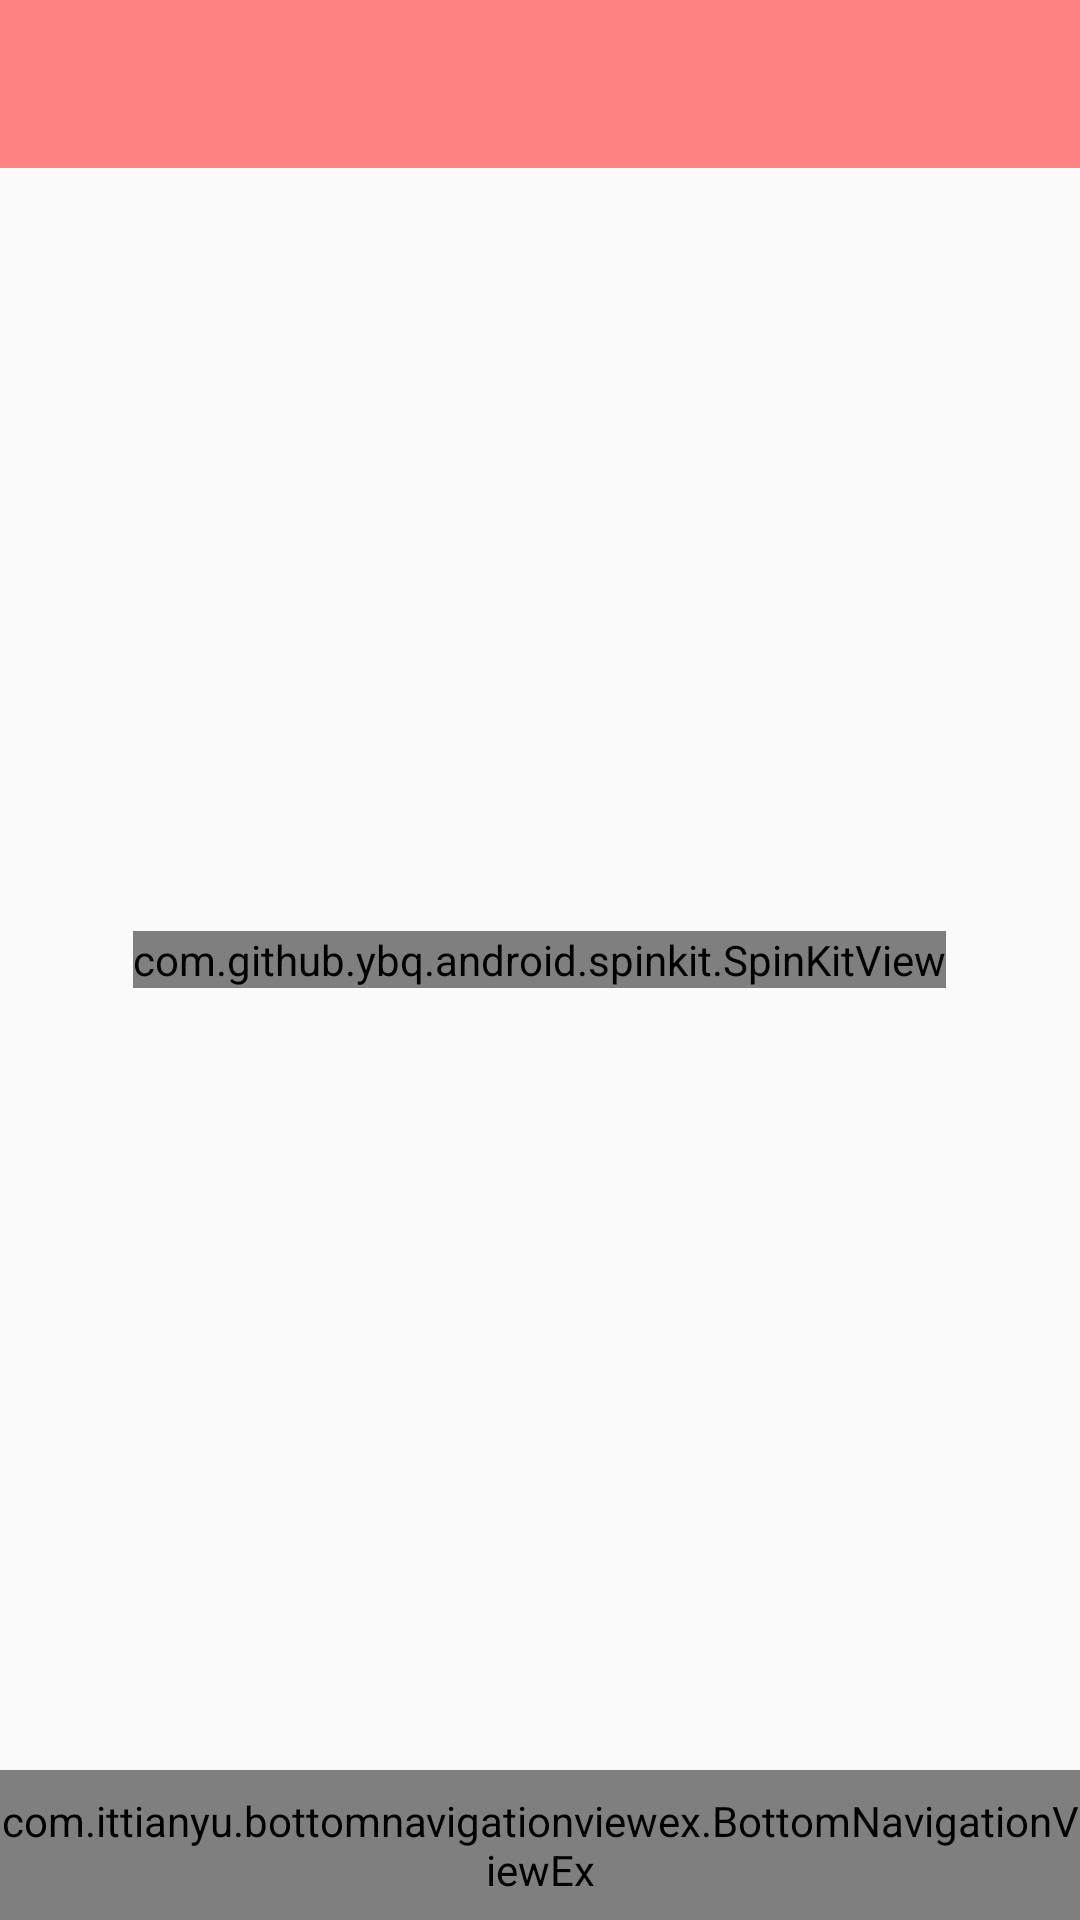

Write the Android layout XML for this screen, with the resource values it uses.
<!-- AndroidManifest.xml: application theme MaterialTheme -->
<!-- res/layout/activity_care_center.xml -->
<?xml version="1.0" encoding="utf-8"?>
<android.support.constraint.ConstraintLayout xmlns:android="http://schemas.android.com/apk/res/android"
    xmlns:app="http://schemas.android.com/apk/res-auto"
    xmlns:tools="http://schemas.android.com/tools"
    android:layout_width="match_parent"
    android:layout_height="match_parent"
    tools:context=".CareCenterActivity">



    <RelativeLayout
        android:layout_width="match_parent"
        android:layout_height="match_parent">


        
        <RelativeLayout
            android:layout_width="match_parent"
            android:layout_height="wrap_content"
            android:id="@+id/relLayout1">

            <include layout="@layout/app_bar_toolbar"
                android:id="@+id/all_users_app_bar"></include>

        </RelativeLayout>

        

        <RelativeLayout
            android:layout_width="match_parent"
            android:layout_height="match_parent"
            android:id="@+id/relLayout2"
            android:layout_below="@id/relLayout1">

            <android.support.v7.widget.RecyclerView
                android:layout_width="match_parent"
                android:layout_height="match_parent"
                android:id="@+id/all_users_list"
                >

            </android.support.v7.widget.RecyclerView>



        </RelativeLayout>

    
    <RelativeLayout
        android:layout_width="match_parent"
        android:layout_height="50dp"
        android:layout_alignParentBottom="true">

        <com.ittianyu.bottomnavigationviewex.BottomNavigationViewEx
            android:layout_width="match_parent"
            android:layout_height="match_parent"
            android:id="@+id/bottomNavViewBar"
            android:background="#ff8383"
            app:menu="@menu/bottom_navigation_menu">


        </com.ittianyu.bottomnavigationviewex.BottomNavigationViewEx>
    </RelativeLayout>

        <com.github.ybq.android.spinkit.SpinKitView xmlns:app="http://schemas.android.com/apk/res-auto"
            android:id="@+id/spin_kit"
            style="@style/SpinKitView.Large.Circle"
            android:layout_width="wrap_content"
            android:layout_height="wrap_content"
            android:layout_centerInParent="true"
            android:layout_gravity="center"
            app:SpinKit_Color="@color/contrast_color" />


    </RelativeLayout>

</android.support.constraint.ConstraintLayout>
<!-- res/layout/app_bar_toolbar.xml (included above) -->
<?xml version="1.0" encoding="utf-8"?>
<android.support.v7.widget.Toolbar xmlns:android="http://schemas.android.com/apk/res/android"
    xmlns:app="http://schemas.android.com/apk/res-auto"
    style="@style/Base.ThemeOverlay.AppCompat.Dialog"
    android:layout_width="match_parent"
    android:layout_height="wrap_content"
    android:background="#ff8383"
    app:theme="@style/ThemeOverlay.AppCompat.Dark.ActionBar"
    app:titleTextColor="@color/White"
    >


</android.support.v7.widget.Toolbar>
<!-- resources referenced by this layout -->
<resources>
  <color name="White">#ffffff</color>
  <color name="contrast_color">#4DDBFF</color>
  <style name="MaterialTheme" parent="Theme.AppCompat.Light.NoActionBar">
          <item name="android:windowFullscreen">true</item>
  
      </style>
</resources>
